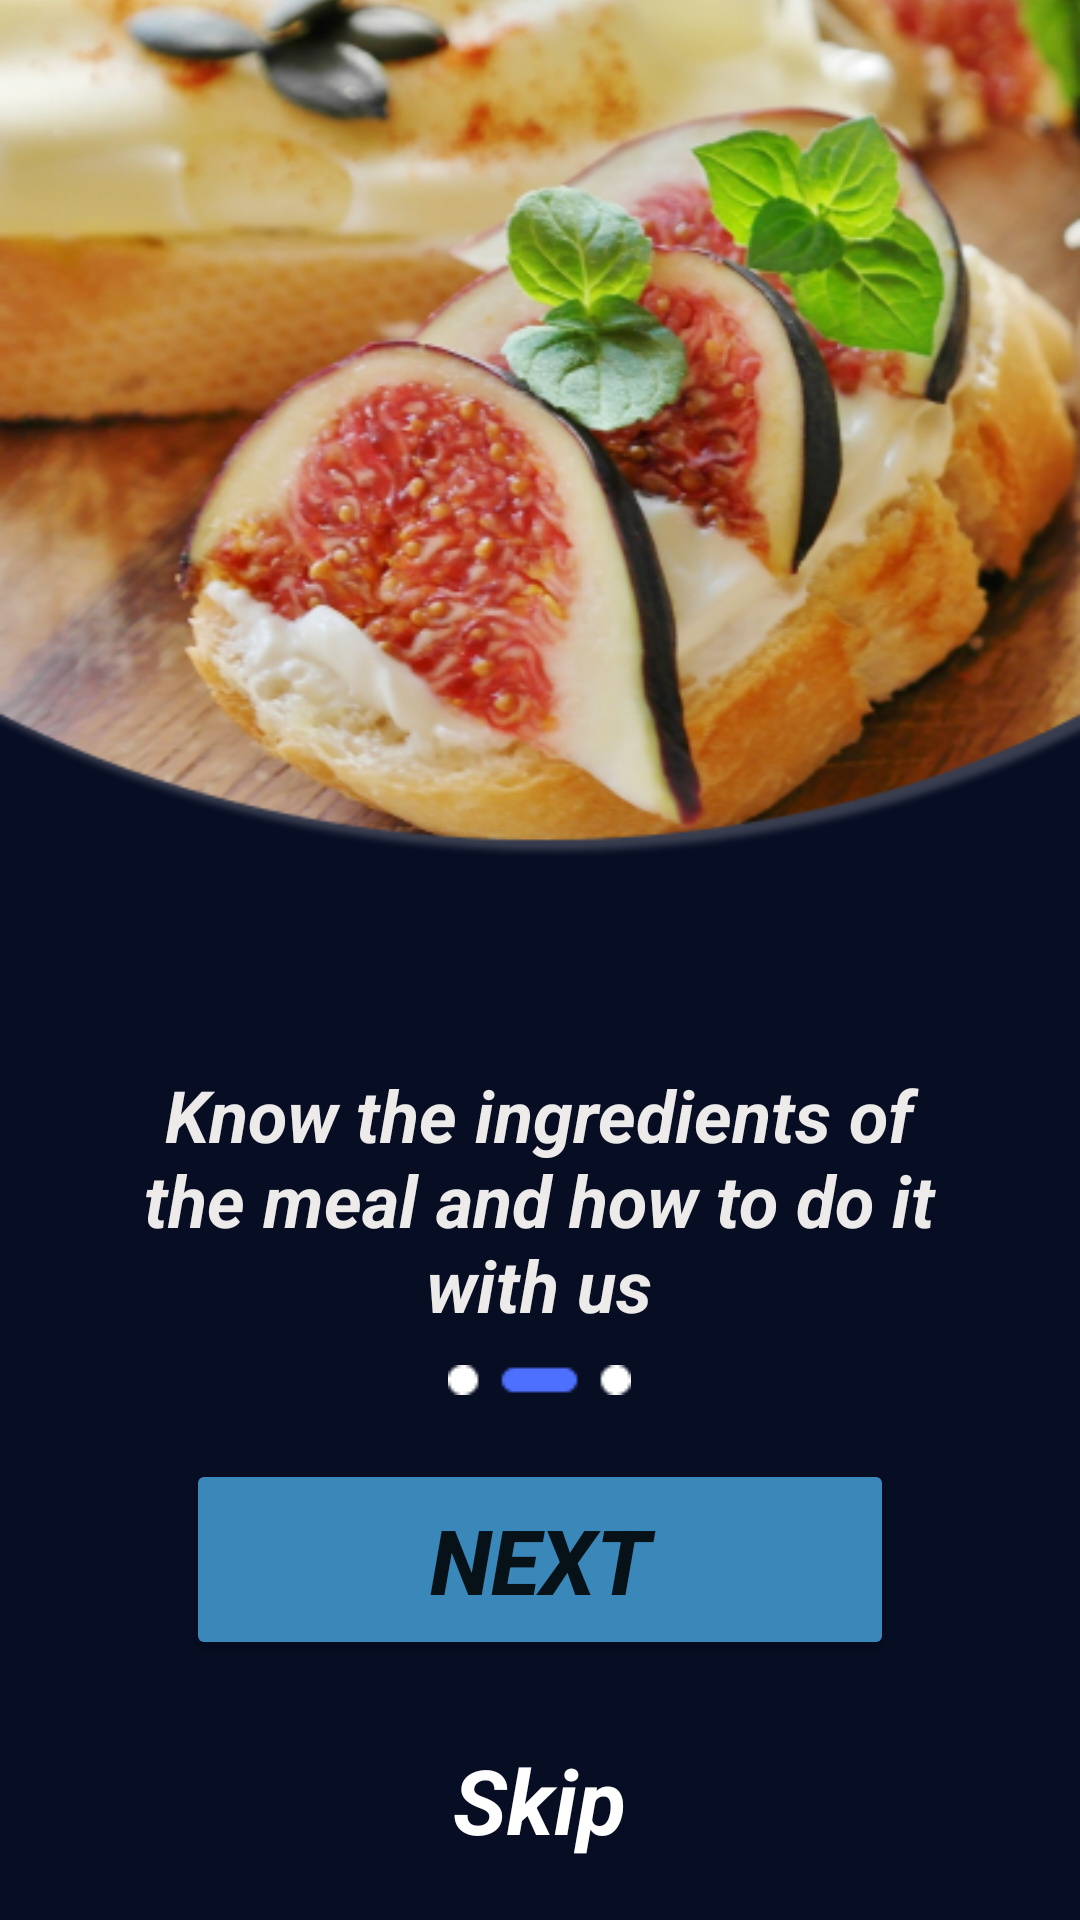

Here is an Android app screen rendered from its layout file. Give the layout XML and the strings, colors and styles it references.
<!-- AndroidManifest.xml: application theme Theme.FoodPlanner -->
<!-- res/layout/fragment_splach2.xml -->
<?xml version="1.0" encoding="utf-8"?>
<FrameLayout xmlns:android="http://schemas.android.com/apk/res/android"
    xmlns:tools="http://schemas.android.com/tools"
    android:layout_width="match_parent"
    android:layout_height="match_parent"
    xmlns:app="http://schemas.android.com/apk/res-auto"
    android:backgroundTint="@color/darkBlue"
    android:background="@color/darkBlue"
    tools:context=".view.fragment.Splach2Fragment">

    <ImageView
        android:id="@+id/imageView5"
        android:layout_width="match_parent"
        android:layout_height="wrap_content"
        android:layout_gravity="top"
        android:layout_marginTop="-120dp"
        android:src="@drawable/splash2" />

    <TextView
        android:id="@+id/textView2"
        android:layout_width="287dp"
        android:layout_height="93dp"
        android:layout_marginTop="80dp"
        android:gravity="center"
        android:layout_gravity="center"
        android:text="@string/splach2"
        android:textColor="#EDEAEA"
        android:textSize="24sp"
        android:textStyle="bold|italic" />

    <Button
        android:id="@+id/spalsh2Nextbtn"
        android:layout_width="236dp"
        android:layout_height="67dp"
        android:layout_gravity="center"
        android:layout_marginTop="200dp"
        android:backgroundTint="@color/blue"
        android:text="@string/next"
        app:cornerRadius="50dp"
        android:textSize="30dp"
        android:textStyle="bold|italic"
        />
    <TextView
        android:id="@+id/spalsh2SkipTV"
        android:layout_width="wrap_content"
        android:layout_height="wrap_content"
        android:layout_weight="1"
        android:textSize="30dp"
        android:textColor="@color/white"
        android:text="@string/skip"
        android:layout_gravity="center"
        android:layout_marginTop="280dp"

        android:textStyle="bold|italic"/>


    <ImageView
        android:id="@+id/imageView6"
        android:layout_width="wrap_content"
        android:layout_height="wrap_content"
        android:layout_gravity="center"
        android:layout_weight="1"
        android:layout_marginTop="140dp"
        android:src="@drawable/group_splach2" />

</FrameLayout>
<!-- resources referenced by this layout -->
<resources>
  <color name="blue">#3A87BA</color>
  <color name="darkBlue">#070D23</color>
  <color name="white">#FFFFFFFF</color>
  <!-- drawable group_splach2: png bitmap (drawable, 365 bytes) -->
  <!-- drawable splash2: png bitmap (drawable, 329103 bytes) -->
  <string name="next">Next</string>
  <string name="skip">Skip</string>
  <string name="splach2">Know the ingredients of the meal and how  to do it with us</string>
  <style name="Theme.FoodPlanner" parent="Theme.MaterialComponents.DayNight.DarkActionBar">
          
          <item name="colorPrimary">@color/blue</item>
          <item name="colorPrimaryVariant">@color/purple_700</item>
          <item name="colorOnPrimary">@color/white</item>
          
          <item name="colorSecondary">@color/teal_200</item>
          <item name="colorSecondaryVariant">@color/teal_700</item>
          <item name="colorOnSecondary">@color/black</item>
          
          <item name="android:statusBarColor" tools:targetApi="l">?attr/colorPrimaryVariant</item>
          
      </style>
  <color name="purple_700">#FF3700B3</color>
  <color name="teal_200">#FF03DAC5</color>
  <color name="teal_700">#FF018786</color>
  <color name="black">#FF000000</color>
</resources>
